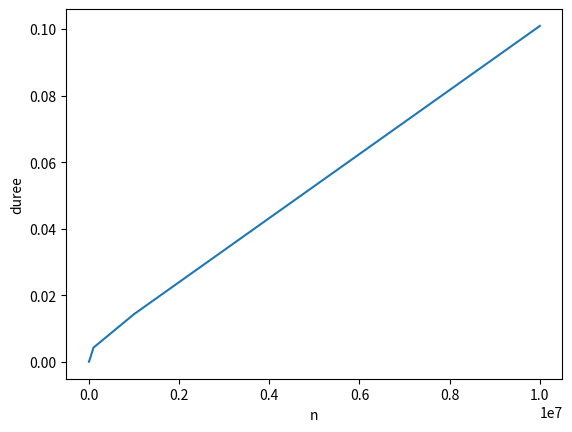

Reproduce this figure in Python.
import random
import time
from matplotlib import pyplot

def recherche(x, t): # x est l'élément recherché, t est la liste
    n = len(t) # n est la taille de la liste
    i = 0 # i est l'indice de parcours de la liste
    while (i < n and x != t[i]): # on continue tant que l'on n'a pas trouvé l'élément ou qu'on n'est pas arrivé à la fin de la liste
        i = i + 1 # on passe à l'élément suivant
    if i < n: # si on a trouvé l'élément
        return i # on renvoie son indice

def duree_n(n): # n est la taille de la liste
    t = random.sample(range(1, 10**9), n) # on crée une liste de taille n
    x = t[random.randint(0, len(t)-1)] # on choisit un élément de la liste
    debut = time.time() # on note le temps au début de la recherche
    resultat = recherche(x, t) # on effectue la recherche
    fin = time.time() # on note le temps à la fin de la recherche
    duree = fin - debut # on calcule la durée de la recherche
    return duree # on renvoie la durée de la recherche

##n = 100000
##print(duree_n(n))

liste_n = [10**i for i in range(0, 8)] # on crée une liste de taille 8
liste_duree = [duree_n(liste_n[i]) for i in range(0, len(liste_n))] # on crée une liste de durée de recherche

pyplot.plot(liste_n, liste_duree) # on trace le graphe
pyplot.xlabel('n') # on nomme l'axe des abscisses
pyplot.ylabel('duree') # on nomme l'axe des ordonnées
pyplot.show() # on affiche le graphe